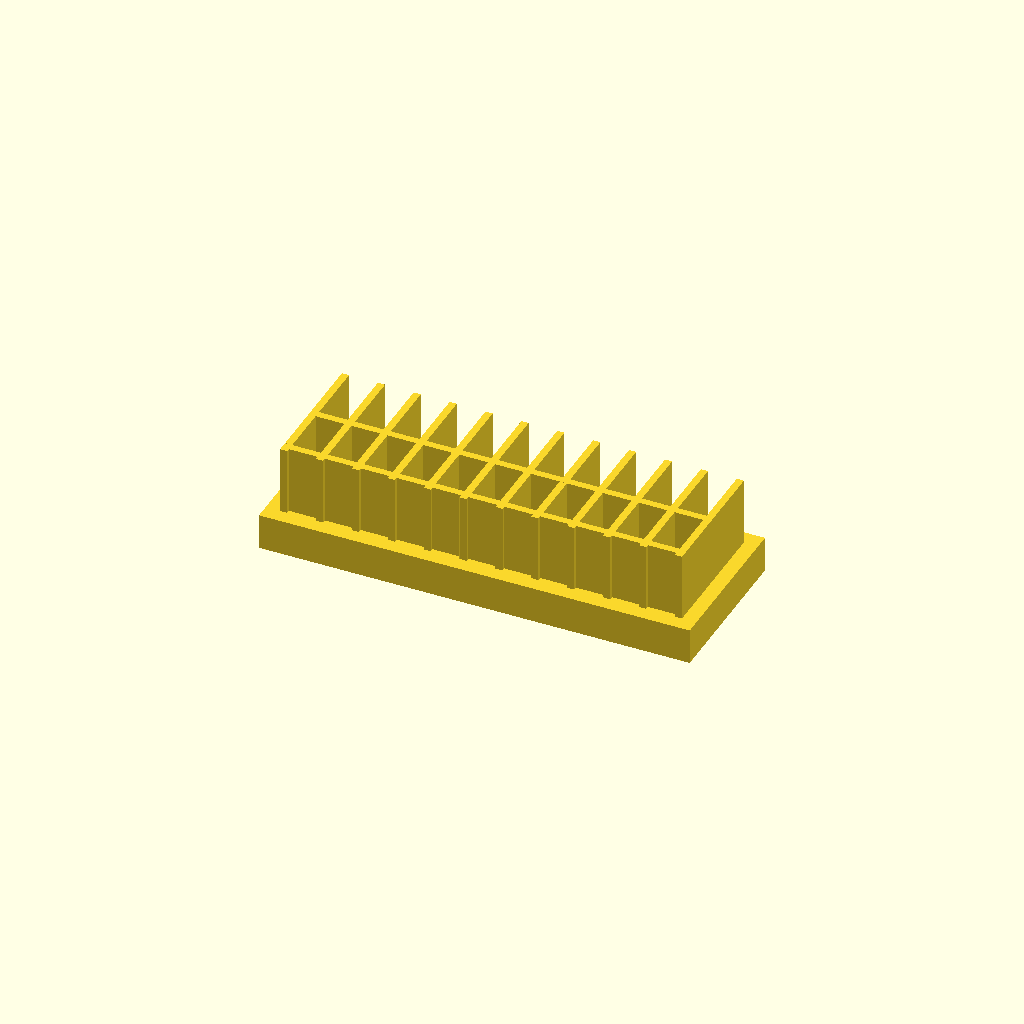
Cell 1: rendered with the file's own defaults.
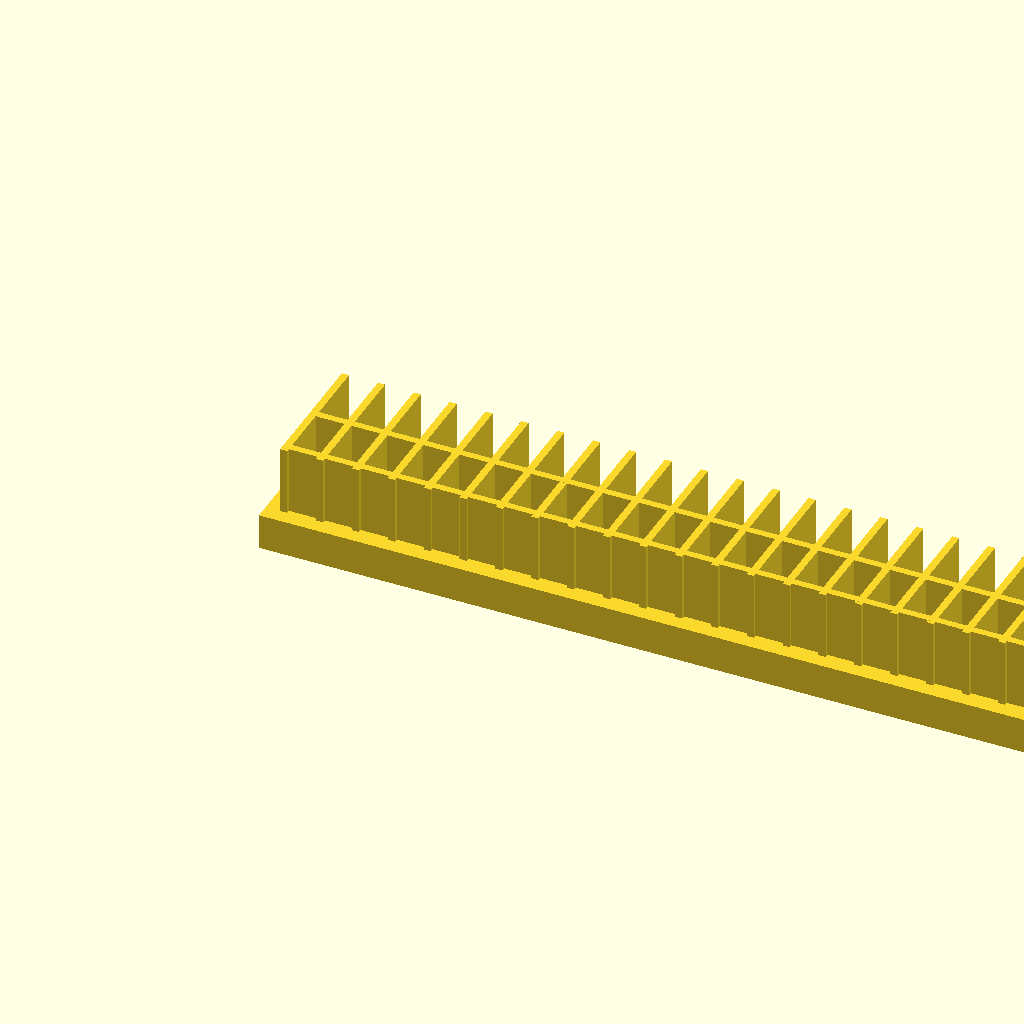
Cell 2: the same model with base_l = 240.
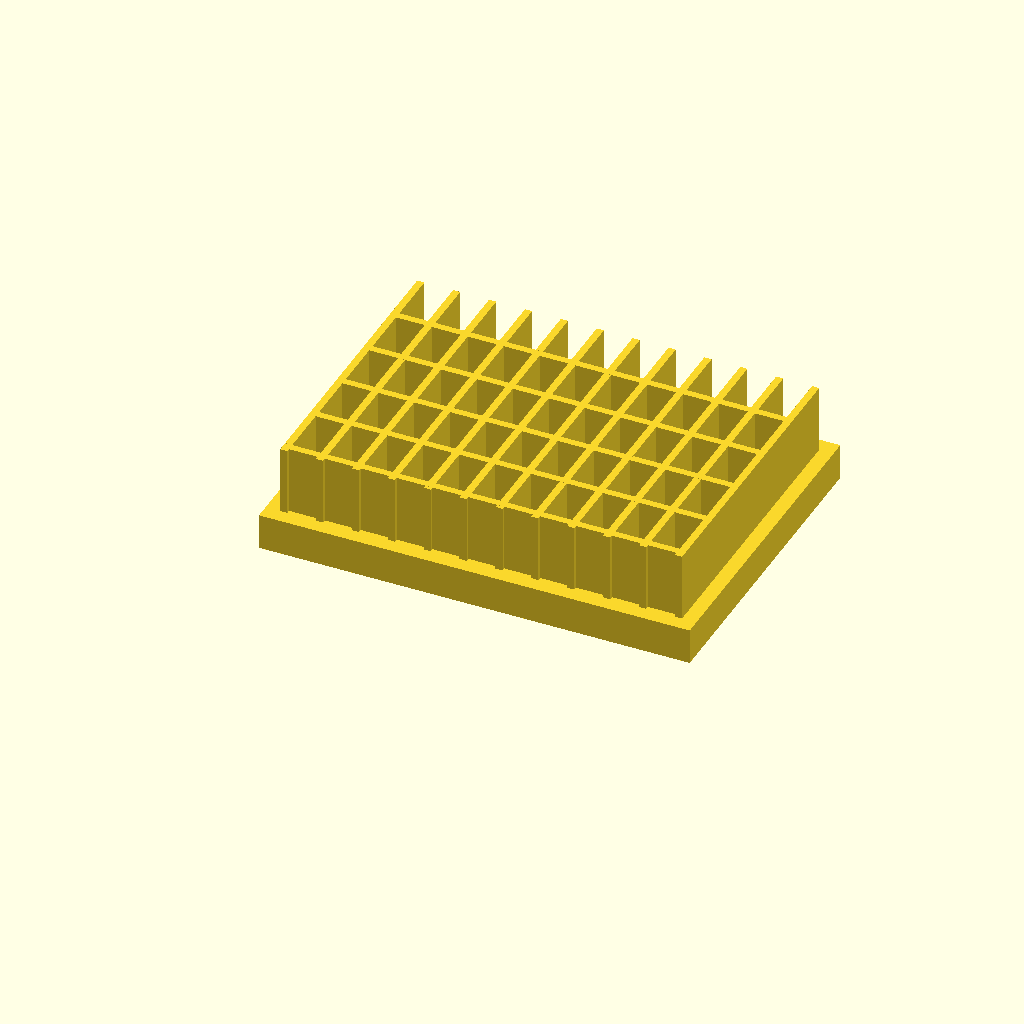
Cell 3: base_w = 90 (everything else at default).
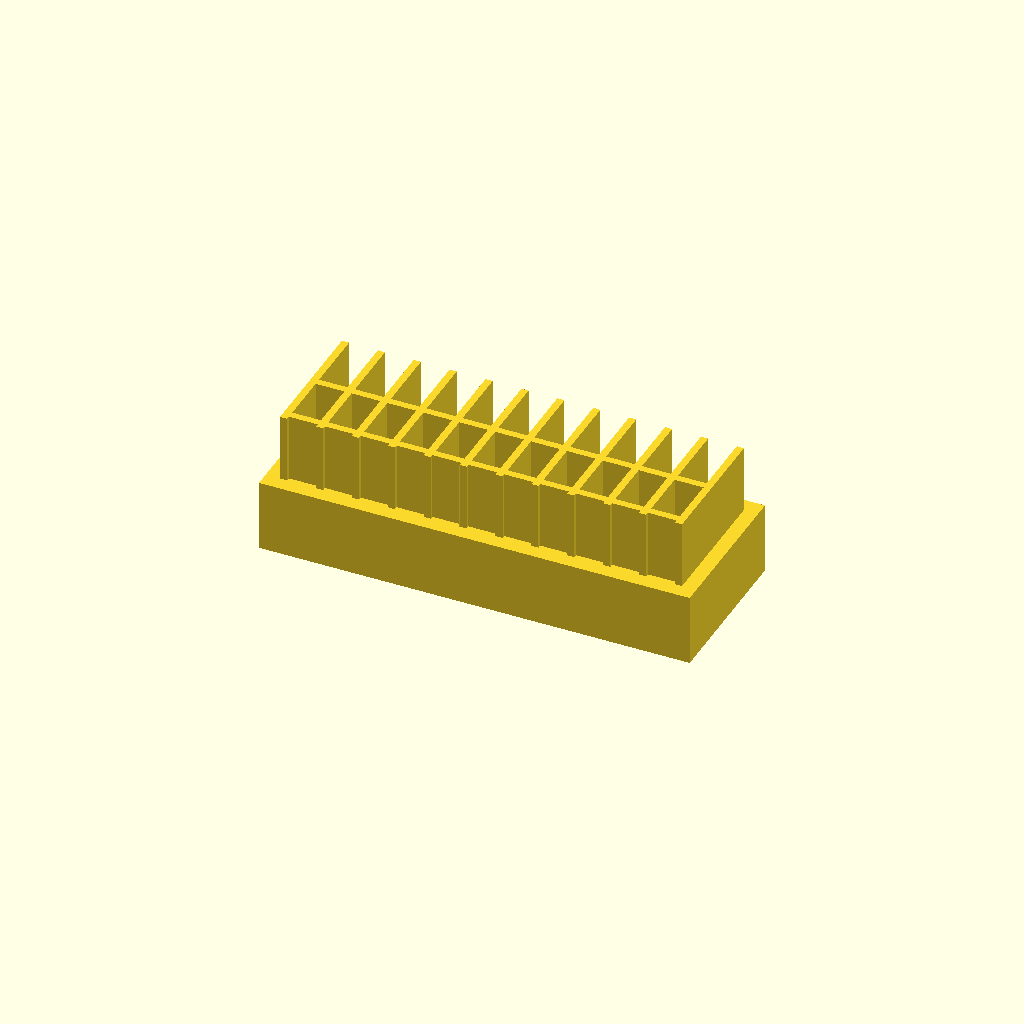
Cell 4: base_t = 20 (everything else at default).
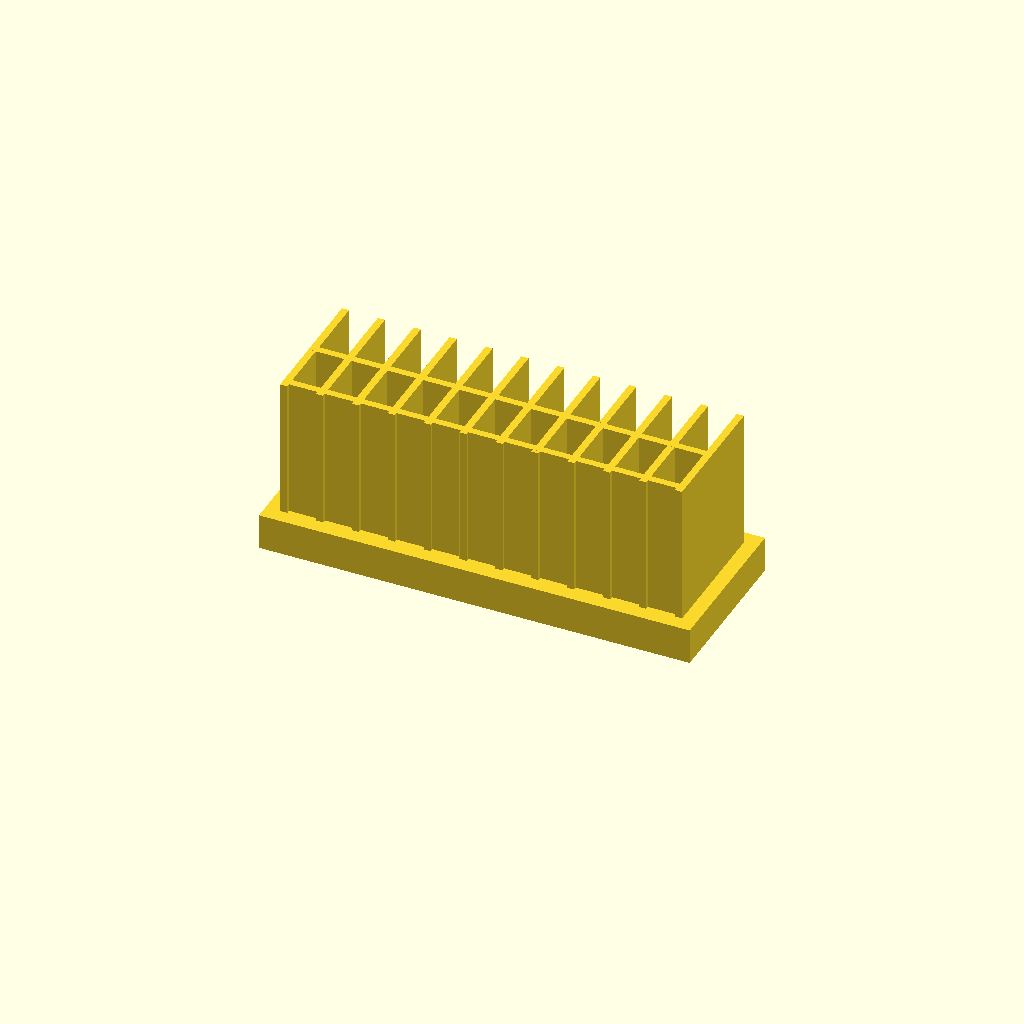
Cell 5 — fin_h set to 40, the other parameters unchanged.
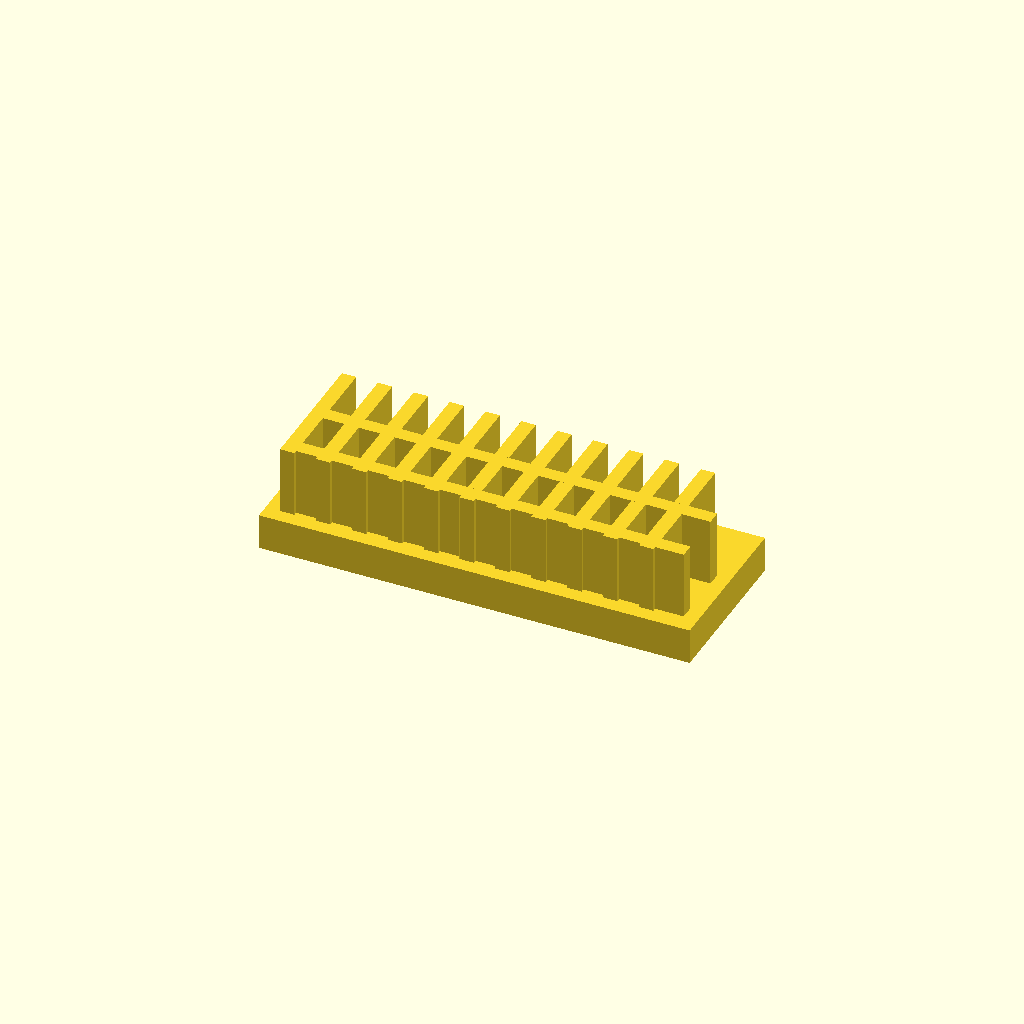
Cell 6: the same model with fin_t = 4.
One fixed orthographic camera (rotation 55°, 0°, 25°; colour scheme Cornfield) for every cell.
Source of the model, optional_data/data/solid2/heatsink/part_0163.scad:
$fn = 32;

// ----------------------------------------------------------------------
// Heatsink: cross fin block
// ----------------------------------------------------------------------

// --- parameters (mm) ---
base_l = 120;             // base length, X
base_w = 45;              // base width, Y
base_t = 10;              // base plate thickness
fin_h = 20;               // fin height above the base
fin_t = 2;                // fin thickness
edge = 4;                 // margin from the base ends
pitch = 10;               // fin pitch
rib_pitch = 16;           // cross rib pitch

n_fins = floor((base_l - 2 * edge - fin_t) / pitch) + 1;  // fin count
total_h = base_t + fin_h - 1;  // overall height
n_ribs = floor((base_w - 2 * edge) / rib_pitch);  // rib count

union() {
  cube([base_l, base_w, base_t]);
  for (i = [0 : n_fins - 1])
    translate([edge + i * pitch, edge, base_t - 1])
      cube([fin_t, base_w - 2 * edge, fin_h]);
  for (i = [0 : n_ribs - 1])
    translate([edge, edge + 1 + i * rib_pitch, base_t - 1])
      cube([base_l - 2 * edge, fin_t, fin_h]);
}
Customizer parameters (derived from the source; name, type, default, range or options):
base_l: number, default 120
base_w: number, default 45
base_t: number, default 10
fin_h: number, default 20
fin_t: number, default 2
edge: number, default 4
pitch: number, default 10
rib_pitch: number, default 16
